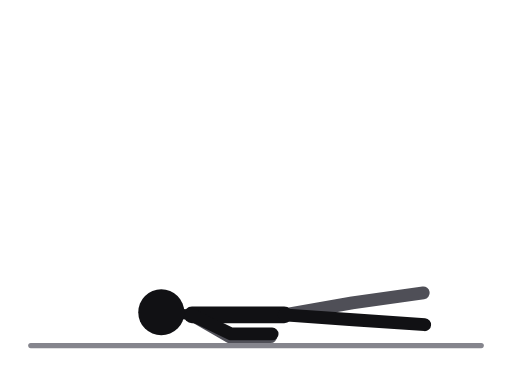
t = 0.00 s
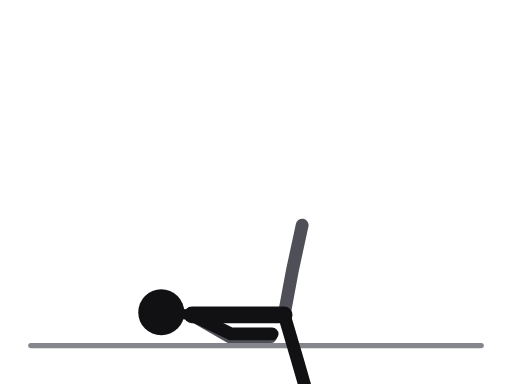
t = 0.25 s
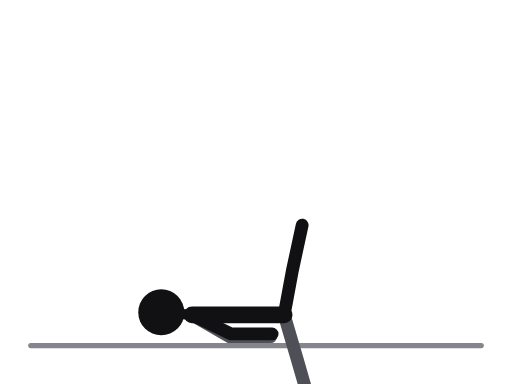
t = 0.55 s
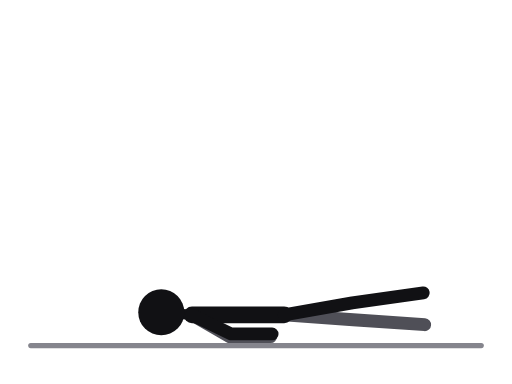
t = 0.80 s
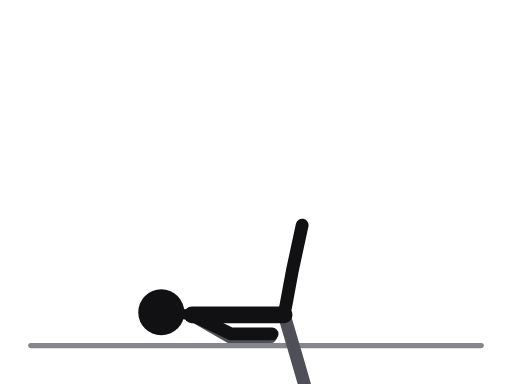
t = 1.05 s
t = 1.35 s: frame unchanged from t = 0.25 s, image omitted

The animated SVG that drew these frames (rendered in a browser with its animation timeline set to each time). Animation: 2 SMIL elements (animate=2); one cycle of 1.60 s, repeats indefinitely.

<svg xmlns="http://www.w3.org/2000/svg" viewBox="0 0 400 300" role="img" aria-label="Scissor kicks"><title>Scissor kicks</title><style>.ill-s-near{stroke:var(--ill-near,#111114)}.ill-f-near{fill:var(--ill-near,#111114)}.ill-s-far{stroke:var(--ill-far,#4F4F57)}.ill-f-far{fill:var(--ill-far,#4F4F57)}.ill-s-prop{stroke:var(--ill-prop,#85858D)}.ill-f-prop{fill:var(--ill-prop,#85858D)}.ill-s-floor{stroke:var(--ill-floor,#85858D)}.ill-f-floor{fill:var(--ill-floor,#85858D)}.ill-s-iron{stroke:var(--ill-iron,#77777F)}.ill-f-iron{fill:var(--ill-iron,#77777F)}.ill-s-ironin{stroke:var(--ill-ironin,#E6E6EA)}.ill-f-ironin{fill:var(--ill-ironin,#E6E6EA)}.ill-s-arrow{stroke:var(--ill-arrow,#008F45)}.ill-f-arrow{fill:var(--ill-arrow,#008F45)}@media (prefers-color-scheme:dark){svg{--ill-near:#F5F5F7;--ill-far:#BEBEC5;--ill-prop:#8E8E96;--ill-floor:#8E8E96;--ill-iron:#9E9EA6;--ill-ironin:#2A2A30;--ill-arrow:#3DFF8F;}}</style><g stroke-linecap="round" stroke-linejoin="round"><line class="ill-s-floor" x1="24" y1="270" x2="376" y2="270" stroke-width="4"/><polyline class="ill-s-far" points="222,246 275.2,236.6 330.7,228.8" fill="none" stroke-width="10"><animate attributeName="points" values="222,246 275.2,236.6 330.7,228.8;222,246 248.5,198.9 277.4,150.9;222,246 168.1,248.8 112.1,250.8;222,246 253.2,290.1 285.3,336;222,246 275.9,249.8 331.8,253.7;222,246 253.2,290.1 285.3,336;222,246 168.1,248.8 112.1,250.8;222,246 248.5,198.9 277.4,150.9;222,246 275.2,236.6 330.7,228.8" keyTimes="0;0.125;0.25;0.375;0.5;0.625;0.75;0.875;1" dur="1.6s" repeatCount="indefinite"/></polyline><polyline class="ill-s-far" points="150,246 179.4,263 211.4,263" fill="none" stroke-width="10"/><line class="ill-s-near" x1="150" y1="246" x2="222" y2="246" stroke-width="13"/><line class="ill-s-near" x1="150" y1="246" x2="126" y2="244" stroke-width="8"/><polyline class="ill-s-near" points="222,246 275.9,249.8 331.8,253.7" fill="none" stroke-width="10"><animate attributeName="points" values="222,246 275.9,249.8 331.8,253.7;222,246 253.2,290.1 285.3,336;222,246 168.1,248.8 112.1,250.8;222,246 248.5,198.9 277.4,150.9;222,246 275.2,236.6 330.7,228.8;222,246 248.5,198.9 277.4,150.9;222,246 168.1,248.8 112.1,250.8;222,246 253.2,290.1 285.3,336;222,246 275.9,249.8 331.8,253.7" keyTimes="0;0.125;0.25;0.375;0.5;0.625;0.75;0.875;1" dur="1.6s" repeatCount="indefinite"/></polyline><polyline class="ill-s-near" points="150,246 180.6,260.9 212.6,260.9" fill="none" stroke-width="10"/><circle class="ill-f-near" cx="126" cy="244" r="18"/></g></svg>
